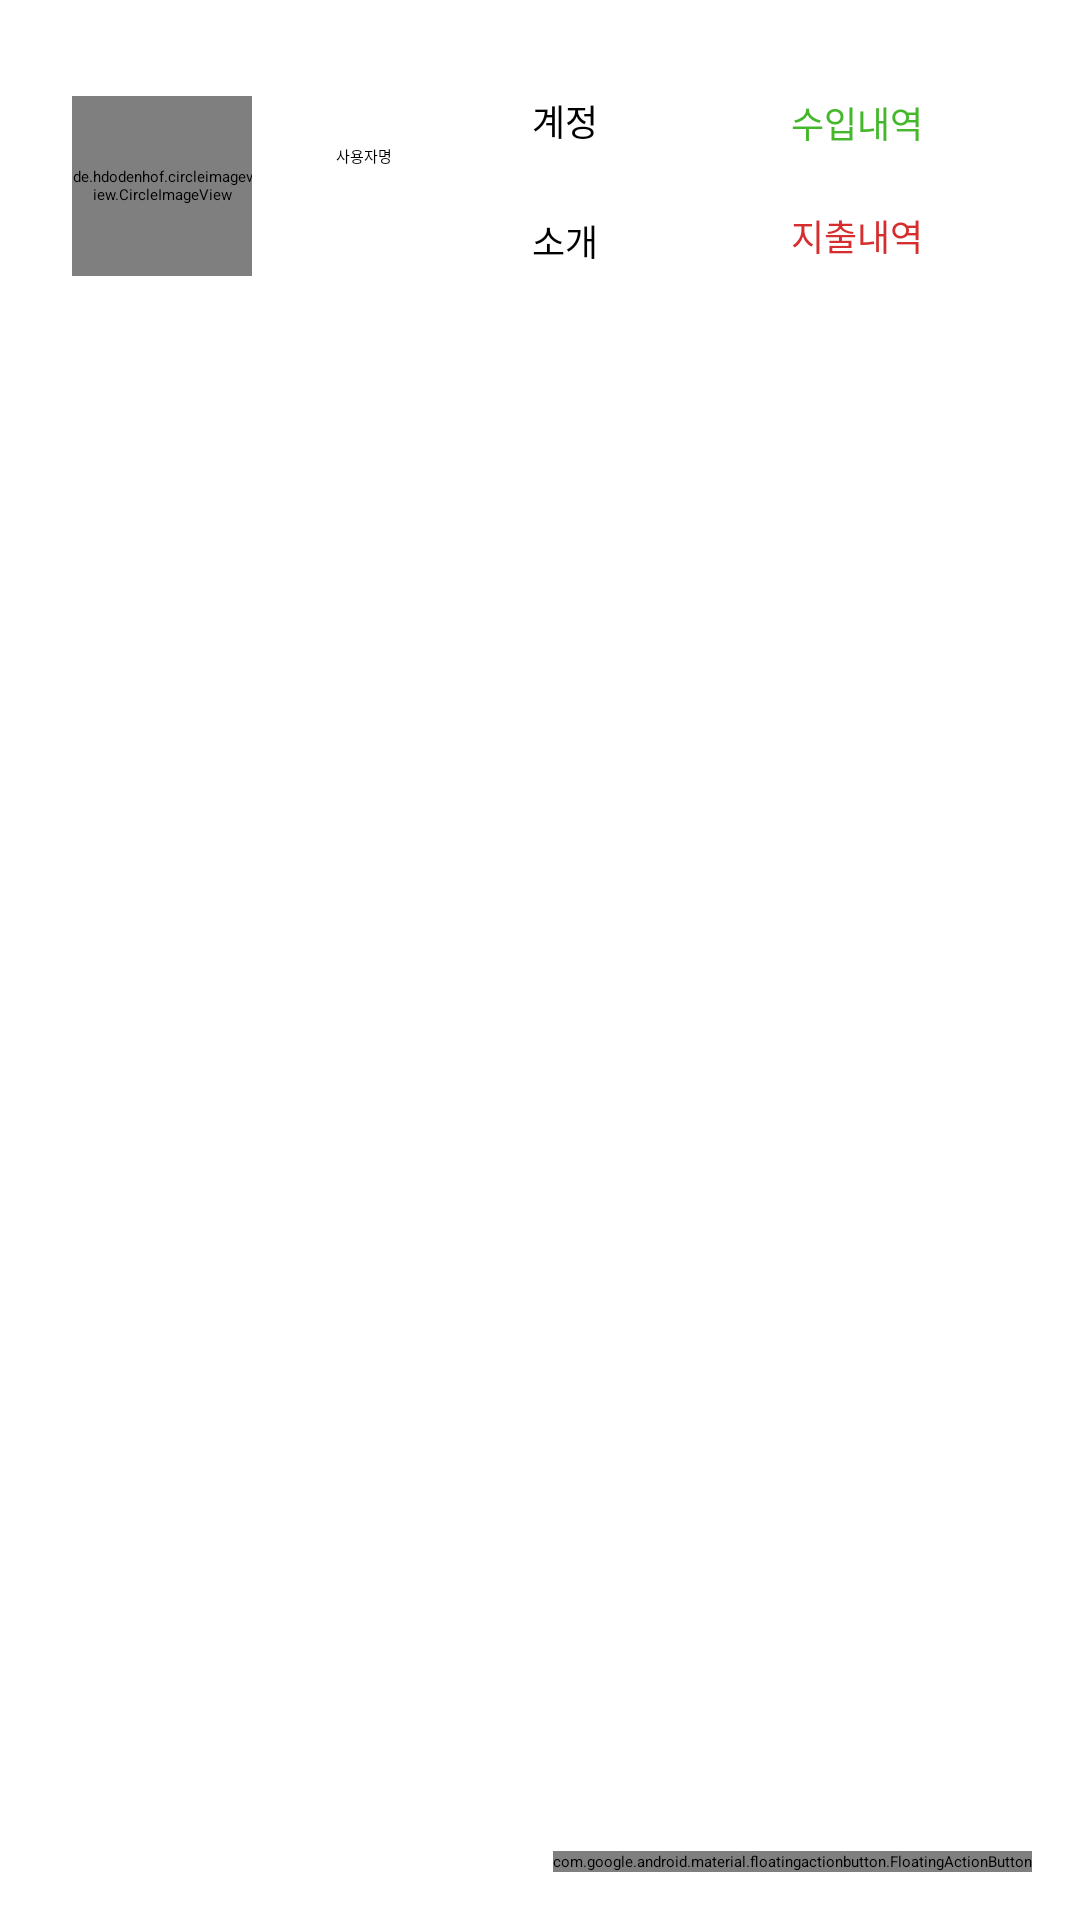

Write the Android layout XML for this screen, with the resource values it uses.
<!-- AndroidManifest.xml: application theme Theme.FootPrint -->
<!-- res/layout/fragment_add_1.xml -->
<?xml version="1.0" encoding="utf-8"?>
<androidx.constraintlayout.widget.ConstraintLayout xmlns:android="http://schemas.android.com/apk/res/android"
    xmlns:app="http://schemas.android.com/apk/res-auto"
    xmlns:tools="http://schemas.android.com/tools"
    android:layout_width="match_parent"
    android:layout_height="match_parent"
    android:isScrollContainer="false"
    app:layout_scrollFlags="scroll">

    <View
        android:id="@+id/green_circle_view2"
        android:layout_width="75dp"
        android:layout_height="75dp"
        android:layout_alignParentLeft="true"
        android:layout_alignParentTop="true"
        android:layout_alignParentRight="true"
        android:layout_alignParentBottom="true"

        android:layout_marginStart="16dp"
        android:layout_marginLeft="16dp"
        android:layout_marginTop="24dp"
        android:background="@drawable/green_circle_view"
        app:layout_constraintStart_toStartOf="parent"
        app:layout_constraintTop_toTopOf="parent" />

    <de.hdodenhof.circleimageview.CircleImageView
        android:id="@+id/profile_iv"
        android:layout_width="60dp"
        android:layout_height="60dp"
        android:layout_gravity="center"
        android:layout_marginStart="24dp"
        android:layout_marginLeft="24dp"
        android:layout_marginTop="32dp"
        app:layout_constraintStart_toStartOf="parent"
        app:layout_constraintTop_toTopOf="parent"
        app:srcCompat="@drawable/baseline_perm_identity_black_18" />

    <TextView
        android:id="@+id/name_tv"
        android:layout_width="wrap_content"
        android:layout_height="wrap_content"
        android:layout_marginStart="28dp"
        android:layout_marginLeft="28dp"
        android:layout_marginTop="48dp"
        android:fontFamily="@font/noto_sans_bold"
        android:text="사용자명"
        app:layout_constraintStart_toEndOf="@+id/profile_iv"
        app:layout_constraintTop_toTopOf="parent" />

    <View
        android:id="@+id/view3"
        android:layout_width="43dp"
        android:layout_height="32dp"
        android:layout_marginStart="36dp"
        android:layout_marginLeft="36dp"
        android:layout_marginTop="24dp"
        android:background="@drawable/custom_login_btn"
        app:layout_constraintStart_toEndOf="@+id/name_tv"
        app:layout_constraintTop_toTopOf="parent" />

    <TextView
        android:id="@+id/textView15"
        android:layout_width="wrap_content"
        android:layout_height="wrap_content"
        android:fontFamily="@font/noto_sans"
        android:text="계정"
        android:textSize="12sp"
        app:layout_constraintBottom_toBottomOf="@+id/view3"
        app:layout_constraintEnd_toEndOf="@+id/view3"
        app:layout_constraintStart_toStartOf="@+id/view3"
        app:layout_constraintTop_toTopOf="@+id/view3" />

    <View
        android:id="@+id/view5"
        android:layout_width="43dp"
        android:layout_height="32dp"
        android:layout_marginStart="36dp"
        android:layout_marginLeft="36dp"
        android:layout_marginTop="8dp"
        android:background="@drawable/custom_login_btn"
        app:layout_constraintStart_toEndOf="@+id/name_tv"
        app:layout_constraintTop_toBottomOf="@+id/view3" />

    <TextView
        android:id="@+id/textView19"
        android:layout_width="wrap_content"
        android:layout_height="wrap_content"
        android:fontFamily="@font/noto_sans"
        android:text="소개"
        android:textSize="12sp"
        app:layout_constraintBottom_toBottomOf="@+id/view5"
        app:layout_constraintEnd_toEndOf="@+id/view5"
        app:layout_constraintStart_toStartOf="@+id/view5"
        app:layout_constraintTop_toTopOf="@+id/view5" />

    <TextView
        android:id="@+id/income_tv"
        android:layout_width="wrap_content"
        android:layout_height="wrap_content"
        android:layout_marginTop="32dp"
        android:fontFamily="@font/noto_sans"
        android:text="수입내역"
        android:textColor="#44B82A"
        android:textSize="12sp"
        app:layout_constraintEnd_toEndOf="parent"
        app:layout_constraintHorizontal_bias="0.508"
        app:layout_constraintStart_toEndOf="@+id/view3"
        app:layout_constraintTop_toTopOf="parent" />

    <TextView
        android:id="@+id/exp_tv"
        android:layout_width="wrap_content"
        android:layout_height="wrap_content"
        android:layout_marginTop="20dp"
        android:fontFamily="@font/noto_sans"
        android:text="지출내역"
        android:textColor="#D62E2E"
        android:textSize="12sp"
        app:layout_constraintEnd_toEndOf="parent"
        app:layout_constraintHorizontal_bias="0.508"
        app:layout_constraintStart_toEndOf="@+id/view5"
        app:layout_constraintTop_toBottomOf="@+id/income_tv" />

    <LinearLayout
        android:id="@+id/linearLayout4"
        android:layout_width="match_parent"
        android:layout_height="wrap_content"
        android:layout_marginTop="28dp"
        android:orientation="vertical"
        app:layout_constraintTop_toBottomOf="@+id/profile_iv"
        tools:layout_editor_absoluteX="0dp">

        <androidx.recyclerview.widget.RecyclerView
            android:id="@+id/diary_rv"
            android:layout_width="match_parent"
            android:layout_height="wrap_content"
            android:layout_marginBottom="80dp"
            android:paddingBottom="?attr/actionBarSize">

        </androidx.recyclerview.widget.RecyclerView>

    </LinearLayout>

    <com.google.android.material.floatingactionbutton.FloatingActionButton
        android:id="@+id/fab"
        android:layout_width="wrap_content"
        android:layout_height="wrap_content"
        android:layout_marginEnd="16dp"
        android:layout_marginRight="16dp"
        android:layout_marginBottom="16dp"
        android:clickable="true"
        app:layout_constraintBottom_toBottomOf="parent"
        app:layout_constraintEnd_toEndOf="parent"
        app:srcCompat="@drawable/baseline_add_black_18"
        tools:ignore="SpeakableTextPresentCheck" />

</androidx.constraintlayout.widget.ConstraintLayout>
<!-- resources referenced by this layout -->
<resources>

</resources>
